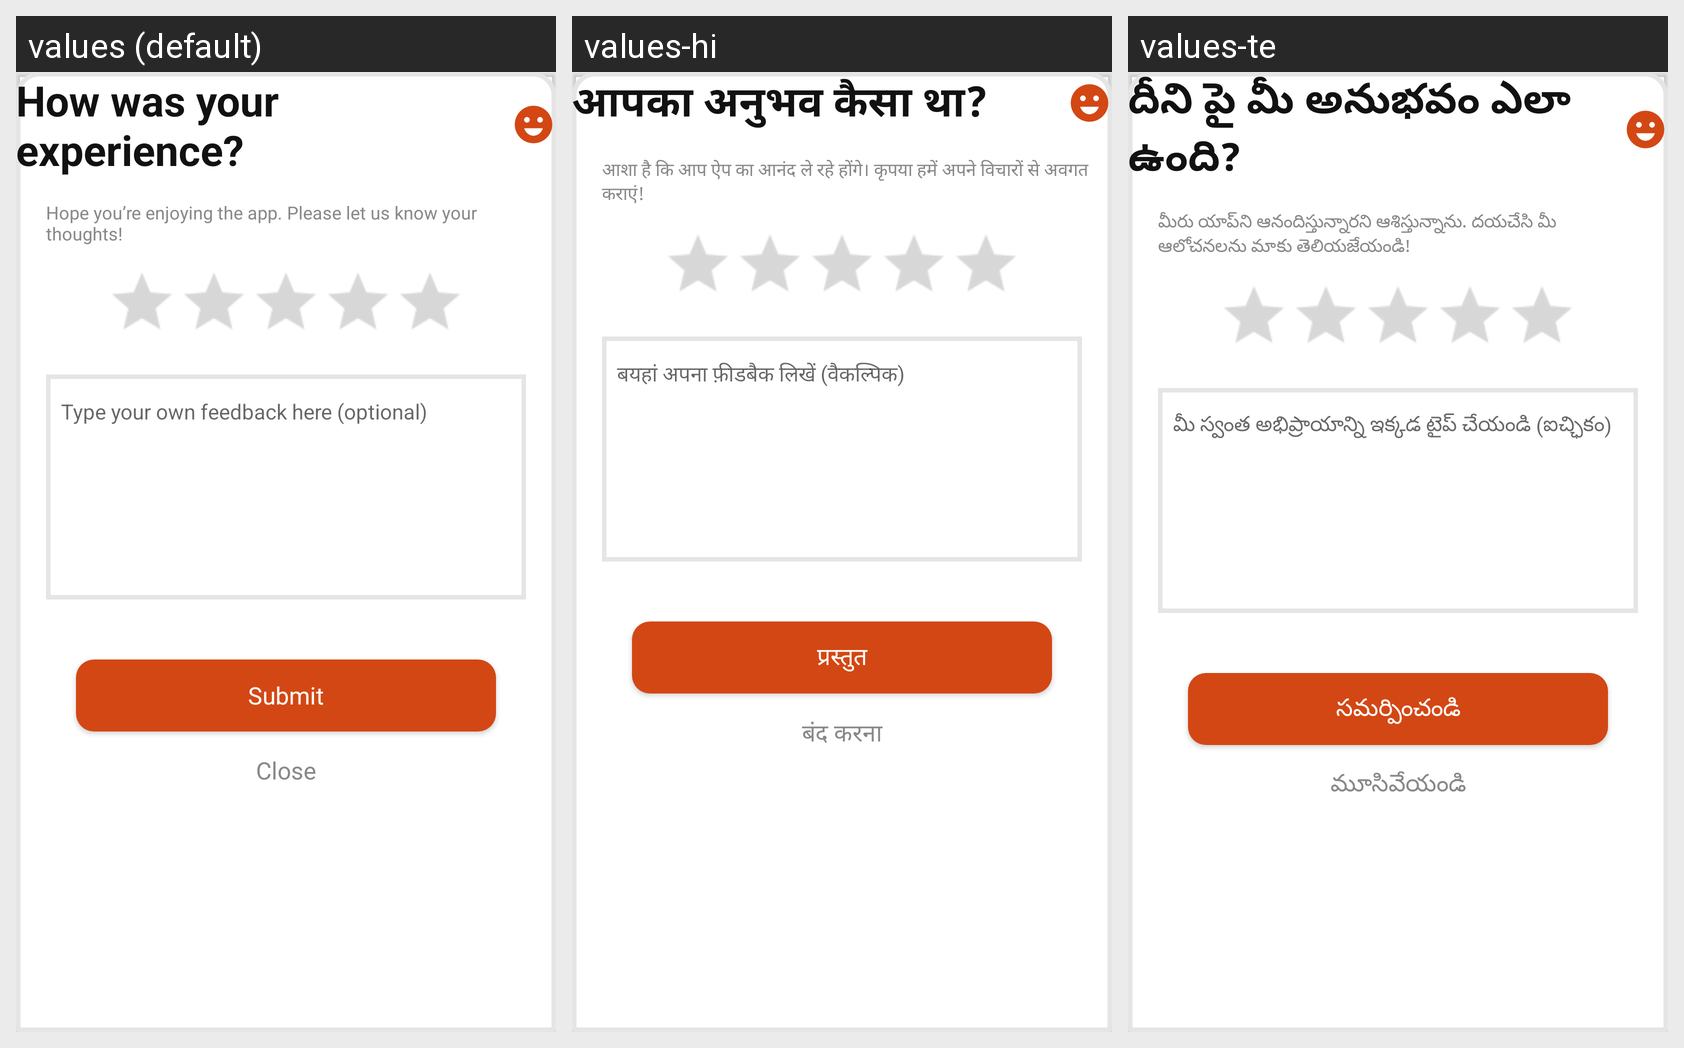

This grid shows one Android layout under several languages. Give, for every string resource on the screen, its name, the default text and each shown locale's text.
Android screen res/layout/feedback_bottomsheet_layout.xml rendered under 3 locales, left to right: values (default), values-hi, values-te. Device: Nexus 5 (rendered at 1080×1920; each locale shown at half size, 540×960, under a caption strip naming it); theme Theme.Mitra_android.
Strings drawn on this screen, with the default value and each locale's value (text and hints the layout hard-codes, and strings that could not be matched under every locale, appear in the picture but are not listed):

exper_text
  values: How was your experience?
  values-hi: आपका अनुभव कैसा था?
  values-te: దీని పై మీ అనుభవం ఎలా ఉంది?

exper_text_next
  values: Hope you’re enjoying the app. Please let us know your
      thoughts!
  values-hi: आशा है कि आप ऐप का आनंद ले रहे होंगे। कृपया हमें अपने विचारों से अवगत कराएं!
  values-te: మీరు యాప్‌ని ఆనందిస్తున్నారని ఆశిస్తున్నాను. దయచేసి మీ
      ఆలోచనలను మాకు తెలియజేయండి!

user_feed
  values: Type your own feedback here (optional)
  values-hi: बयहां अपना फ़ीडबैक लिखें (वैकल्पिक)
  values-te: మీ స్వంత అభిప్రాయాన్ని ఇక్కడ టైప్ చేయండి (ఐచ్ఛికం)

submit
  values: Submit
  values-hi: प्रस्तुत
  values-te: సమర్పించండి

close
  values: Close
  values-hi: बंद करना
  values-te: మూసివేయండి
